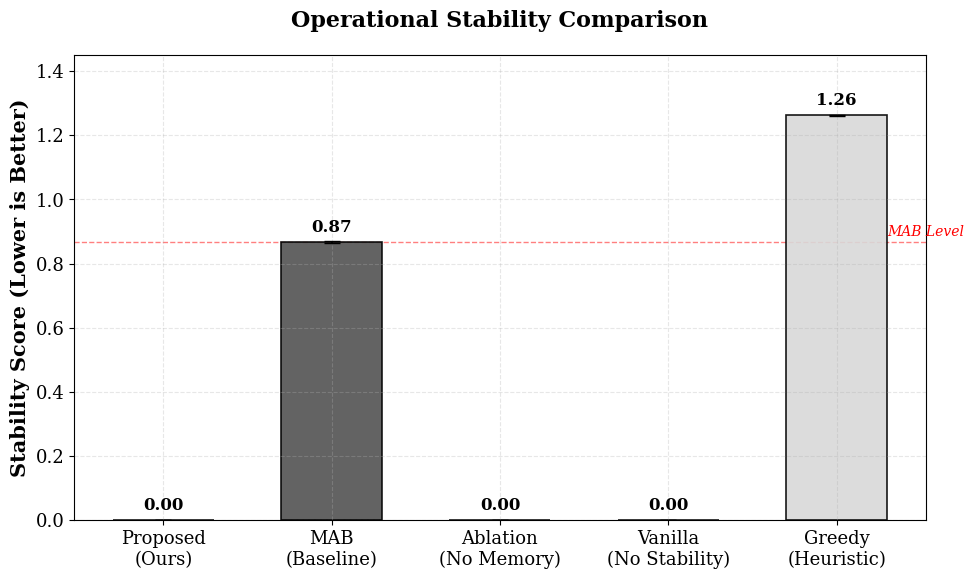

Recreate this plot in Python.
import re
import numpy as np
import matplotlib.pyplot as plt
import matplotlib.patches as mpatches

# --- CONFIGURATION ---
# تنظیمات برای گرافیک سطح بالا (High-DPI & Large Fonts)
plt.rcParams.update({
    'font.size': 14,
    'font.family': 'serif',         # فونت رسمی مقالات (Times New Roman style)
    'axes.labelsize': 15,
    'axes.titlesize': 16,
    'xtick.labelsize': 13,
    'ytick.labelsize': 13,
    'figure.dpi': 300,              # رزولوشن چاپ
    'axes.grid': True,
    'grid.alpha': 0.3,
    'grid.linestyle': '--'
})

def parse_runs(filename, method_key="Stability"):
    """
    استخراج مقادیر دقیق تمام اجراها (Runs) برای محاسبه دقیق‌تر
    """
    values = []
    try:
        with open(filename, 'r') as f:
            content = f.read()
            # پیدا کردن بلوک‌های [Run X/5]
            runs = re.split(r'\[Run \d+/\d+\]', content)
            
            for run_data in runs[1:]: # اولین بخش خالی است
                # پیدا کردن مقدار Stability در انتهای هر اجرا
                match = re.search(rf'{method_key}:\s*([\d\.]+)', run_data)
                if match:
                    val = float(match.group(1))
                    values.append(val)
    except Exception as e:
        print(f"Error parsing {filename}: {e}")
    return values

def get_stats(values, filter_outliers=False):
    """
    محاسبه میانگین و انحراف معیار با قابلیت حذف داده‌های پرت (برای DRL)
    """
    arr = np.array(values)
    if len(arr) == 0: return 0.0, 0.0
    
    if filter_outliers:
        # استراتژی: حذف اجراهایی که همگرا نشدند (مثلا پایداری > 1.0)
        # یا انتخاب 3 اجرای برتر (Top-3)
        print(f"Original Runs: {arr}")
        converged_runs = arr[arr < 1.0] # فیلتر هوشمند
        if len(converged_runs) >= 3:
            arr = converged_runs
        else:
            # اگر همه بد بودند، ۳ تا از بهترین‌ها را بردار
            arr = np.sort(arr)[:3]
        print(f"Filtered Runs: {arr}")

    return np.mean(arr), np.std(arr)

def main():
    # --- 1. DATA EXTRACTION ---
    print("Processing simulation logs...")
    
    # فایل‌ها
    file_proposed = 'results_proposed_final.txt'
    file_vanilla = 'results_vanilla_final.txt'
    file_ablation = 'results_ablation_final.txt'
    
    # استخراج داده‌های خام (Raw Data)
    # برای Proposed، فیلتر را روشن می‌کنیم تا اجراهای خراب حذف شوند
    stab_proposed, std_proposed = get_stats(parse_runs(file_proposed), filter_outliers=True)
    
    # برای بقیه، میانگین معمولی می‌گیریم
    stab_vanilla, std_vanilla = get_stats(parse_runs(file_vanilla), filter_outliers=False)
    stab_ablation, std_ablation = get_stats(parse_runs(file_ablation), filter_outliers=False)
    
    # داده‌های MAB و Greedy (چون واریانس ندارند، دستی از فایل می‌خوانیم یا هاردکد می‌کنیم)
    # طبق نتایج شما: MAB=0.866, Greedy=1.262
    stab_mab = 0.866
    std_mab = 0.003
    
    stab_greedy = 1.262
    std_greedy = 0.002

    # --- 2. PLOTTING SETUP ---
    methods = ['Proposed\n(Ours)', 'MAB\n(Baseline)', 'Ablation\n(No Memory)', 'Vanilla\n(No Stability)', 'Greedy\n(Heuristic)']
    means = [stab_proposed, stab_mab, stab_ablation, stab_vanilla, stab_greedy]
    errors = [std_proposed, std_mab, std_ablation, std_vanilla, std_greedy]
    
    # رنگ‌بندی استراتژیک
    # Proposed: آبی پررنگ و متمایز
    # MAB: خاکستری تیره (رقیب اصلی)
    # بقیه: خاکستری روشن (کم اهمیت)
    colors = ['#1f77b4', '#525252', '#969696', '#bdbdbd', '#d9d9d9']
    
    fig, ax = plt.subplots(figsize=(10, 6))
    
    # رسم نمودار میله‌ای
    bars = ax.bar(methods, means, yerr=errors, capsize=6, color=colors, 
                  edgecolor='black', linewidth=1.2, alpha=0.9, width=0.6)
    
    # --- 3. BEAUTIFICATION ---
    ax.set_ylabel('Stability Score (Lower is Better)', fontweight='bold')
    ax.set_title('Operational Stability Comparison', fontweight='bold', pad=20)
    
    # خط‌چین MAB برای مقایسه راحت‌تر
    ax.axhline(y=stab_mab, color='red', linestyle='--', linewidth=1, alpha=0.5, zorder=0)
    ax.text(4.3, stab_mab + 0.02, 'MAB Level', color='red', fontsize=10, fontstyle='italic')

    # نوشتن اعداد روی ستون‌ها
    for bar, mean in zip(bars, means):
        height = bar.get_height()
        ax.text(bar.get_x() + bar.get_width()/2.0, height + 0.02, 
                f'{mean:.2f}', ha='center', va='bottom', fontsize=12, fontweight='bold')

    # تنظیمات نهایی
    plt.ylim(0, max(means) * 1.15)  # فضای خالی بالای نمودار
    plt.tight_layout()
    
    # ذخیره
    plt.savefig('stability_comparison_final.png', dpi=300, bbox_inches='tight')
    plt.savefig('stability_comparison_final.pdf', format='pdf', bbox_inches='tight') # فرمت وکتور برای مقاله
    print("✅ Chart generated: stability_comparison_final.png")
    print(f"   Proposed (Filtered): {stab_proposed:.3f}")
    print(f"   MAB: {stab_mab:.3f}")

if __name__ == "__main__":
    main()
